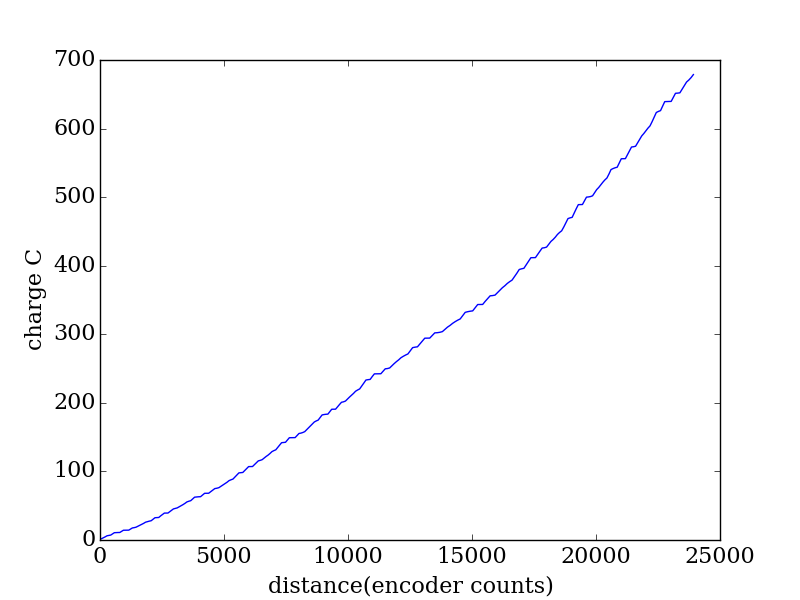

The file beside this chart, header and first rows:
encoder, seconds, current (A), charge (C)
2062, 0.509, 2.154, 1.096
2132, 0.515, 1.884, 0.9704
2202, 0.521, 2.358, 1.229
2274, 0.528, 2.587, 1.366
2346, 0.534, 2.791, 1.49
2420, 0.542, 1.024, 0.555
2494, 0.548, 0.8514, 0.4666
2567, 0.554, 3.2, 1.773
2641, 0.561, 3.025, 1.697
2714, 0.567, 0.3019, 0.1712
2788, 0.573, 0.1812, 0.1038
2860, 0.581, 0.0782, 0.04543
2933, 0.587, 2.744, 1.611
3006, 0.593, 2.794, 1.657
3079, 0.6, 0.0544, 0.03264
3149, 0.606, 0.0738, 0.04472
3222, 0.612, 0.1076, 0.06585
3294, 0.619, 2.525, 1.563
3366, 0.626, 2.582, 1.617
3441, 0.632, 0.7463, 0.4717
3515, 0.639, 1.02, 0.6517
3592, 0.645, 2.197, 1.417
3667, 0.651, 2.176, 1.417
3744, 0.658, 1.902, 1.251
3821, 0.664, 2.241, 1.488
3897, 0.671, 2.523, 1.693
3972, 0.678, 1.204, 0.8164
4047, 0.684, 1.051, 0.7187
4125, 0.691, 0.8886, 0.614
4200, 0.697, 3.2, 2.23
4279, 0.703, 3.069, 2.157
4355, 0.711, 0.3336, 0.2372
4431, 0.717, 0.1867, 0.1339
4507, 0.723, 3.196, 2.311
4582, 0.73, 2.759, 2.014
4657, 0.736, 2.792, 2.055
4730, 0.742, 0.0535, 0.0397
4803, 0.749, 0.078, 0.05842
4875, 0.756, 2.596, 1.962
4947, 0.762, 2.637, 2.009
5022, 0.769, 2.616, 2.012
5097, 0.775, 0.8375, 0.6491
5175, 0.781, 1.076, 0.8404
5253, 0.788, 2.143, 1.689
5332, 0.795, 1.921, 1.527
5411, 0.801, 2.003, 1.604
5490, 0.808, 2.296, 1.855
5567, 0.814, 2.528, 2.058
5643, 0.82, 1.199, 0.9829
5721, 0.827, 1.002, 0.8287
5798, 0.833, 3.031, 2.525
5877, 0.841, 3.069, 2.581
5956, 0.847, 0.4209, 0.3565
6037, 0.853, 0.2666, 0.2274
6117, 0.86, 0.1397, 0.1201
6200, 0.866, 2.934, 2.541
6281, 0.872, 2.756, 2.403
6363, 0.88, 0.0441, 0.03881
6444, 0.886, 0.0587, 0.05201
6526, 0.892, 2.536, 2.262
... 226 more rows
